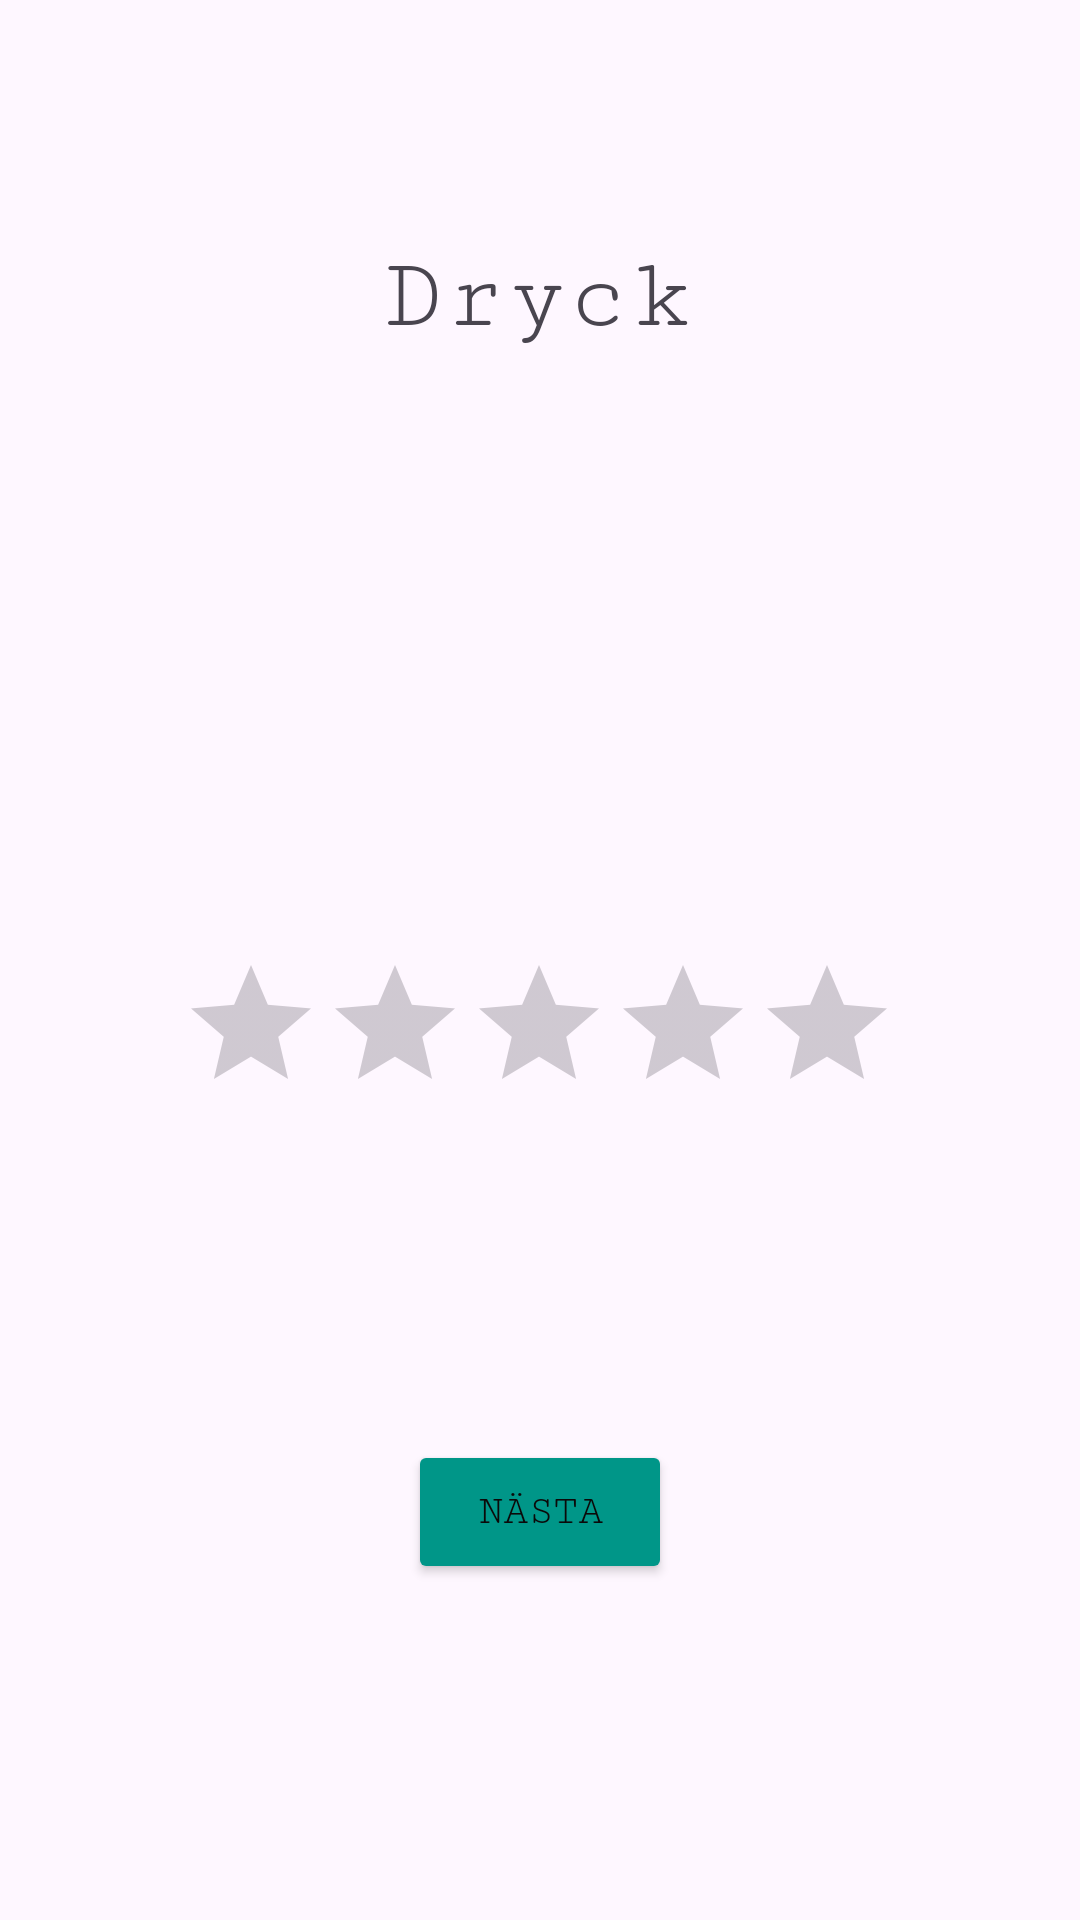

Layout XML and referenced resources for this Android screen:
<!-- AndroidManifest.xml: application theme Theme.BestPlacesCorp -->
<!-- res/layout/activity_rate_drink.xml -->
<?xml version="1.0" encoding="utf-8"?>
<androidx.constraintlayout.widget.ConstraintLayout xmlns:android="http://schemas.android.com/apk/res/android"
    xmlns:app="http://schemas.android.com/apk/res-auto"
    xmlns:tools="http://schemas.android.com/tools"
    android:layout_width="match_parent"
    android:layout_height="match_parent"
    tools:context=".RateDrinkActivity">

    <TextView
        android:id="@+id/drinkTextView"
        android:layout_width="wrap_content"
        android:layout_height="wrap_content"
        android:layout_marginTop="80dp"
        android:fontFamily="serif-monospace"
        android:text="Dryck"
        android:textSize="34sp"
        app:layout_constraintEnd_toEndOf="parent"
        app:layout_constraintHorizontal_bias="0.498"
        app:layout_constraintStart_toStartOf="parent"
        app:layout_constraintTop_toTopOf="parent" />

    <RatingBar
        android:id="@+id/drinkRatingBar"
        android:layout_width="wrap_content"
        android:layout_height="wrap_content"
        android:layout_marginTop="200dp"
        app:layout_constraintEnd_toEndOf="parent"
        android:numStars="5"
        android:stepSize="1"
        app:layout_constraintHorizontal_bias="0.497"
        app:layout_constraintStart_toStartOf="parent"
        app:layout_constraintTop_toBottomOf="@+id/drinkTextView" />

    <Button
        android:id="@+id/drinkNextButton"
        android:layout_width="wrap_content"
        android:layout_height="wrap_content"
        android:layout_marginBottom="112dp"
        android:backgroundTint="#009688"
        android:fontFamily="serif-monospace"
        android:text="Nästa"
        android:textColor="#0B0909"
        app:layout_constraintBottom_toBottomOf="parent"
        app:layout_constraintEnd_toEndOf="parent"
        app:layout_constraintStart_toStartOf="parent" />
</androidx.constraintlayout.widget.ConstraintLayout>
<!-- resources referenced by this layout -->
<resources>
  <style name="Theme.BestPlacesCorp" parent="Base.Theme.BestPlacesCorp" />
  <style name="Base.Theme.BestPlacesCorp" parent="Theme.Material3.DayNight.NoActionBar">
          
          
      </style>
</resources>
